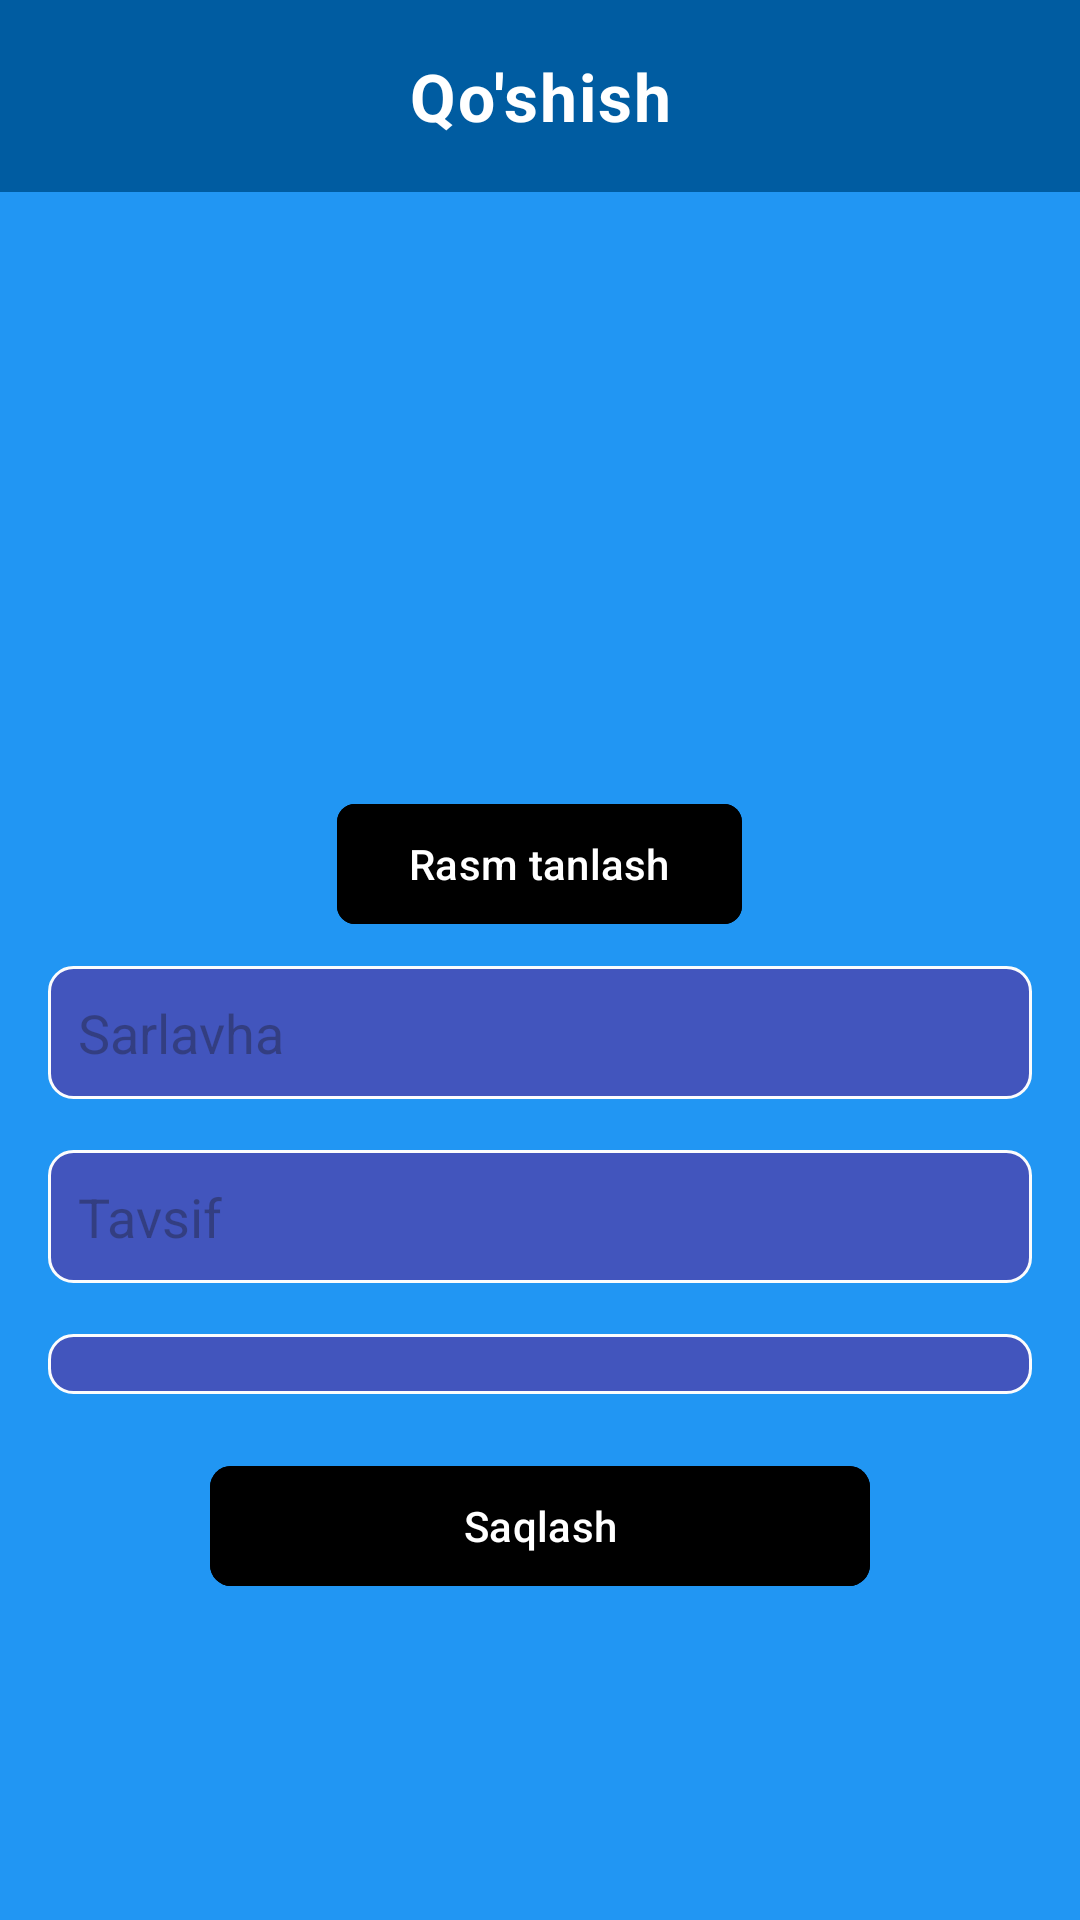

This screen was rendered from an Android layout file. Write that file and the resources it references.
<!-- AndroidManifest.xml: application theme Theme.LineLow -->
<!-- res/layout/fragment_add.xml -->
<?xml version="1.0" encoding="utf-8"?>
<LinearLayout xmlns:android="http://schemas.android.com/apk/res/android"
    xmlns:app="http://schemas.android.com/apk/res-auto"
    android:layout_width="match_parent"
    android:layout_height="match_parent"
    android:background="#2196F3"
    android:gravity="center_horizontal"
    android:orientation="vertical">

    <TextView
        android:layout_width="match_parent"
        android:layout_height="?actionBarSize"
        android:background="#005CA1"
        android:gravity="center"
        android:letterSpacing="0.03"
        android:text="Qo'shish"
        android:textAppearance="@style/TextAppearance.AppCompat.Large"
        android:textColor="@color/white"
        android:textStyle="bold" />

    <Space
        android:layout_width="match_parent"
        android:layout_height="30dp" />

    <ImageView
        android:id="@+id/imageView"
        android:layout_width="140dp"
        android:layout_height="140dp"
        android:layout_marginVertical="15dp"
        android:scaleType="centerInside"
        android:src="@drawable/ic_launcher_foreground" />

    <com.google.android.material.button.MaterialButton
        android:id="@+id/selectImageButton"
        android:layout_width="wrap_content"
        android:layout_height="wrap_content"
        android:backgroundTint="@color/black"
        android:text="Rasm tanlash"
        app:cornerRadius="6dp" />

    <EditText
        android:id="@+id/titleEditText"
        android:layout_width="match_parent"
        android:layout_height="wrap_content"
        android:layout_marginHorizontal="16dp"
        android:layout_marginTop="10dp"
        android:background="@drawable/bg_item"
        android:hint="Sarlavha"
        android:padding="10dp" />

    <EditText
        android:id="@+id/descEditText"
        android:layout_width="match_parent"
        android:layout_height="wrap_content"
        android:layout_marginHorizontal="16dp"
        android:layout_marginVertical="17dp"
        android:background="@drawable/bg_item"
        android:hint="Tavsif"
        android:padding="10dp" />

    <Spinner
        android:id="@+id/categorySpinner"
        android:layout_width="match_parent"
        android:layout_height="wrap_content"
        android:layout_marginHorizontal="16dp"
        android:background="@drawable/bg_item"
        android:padding="10dp" />

    <com.google.android.material.button.MaterialButton
        android:id="@+id/saveButton"
        android:layout_width="220dp"
        android:layout_height="wrap_content"
        android:layout_marginTop="20dp"
        android:backgroundTint="@color/black"
        android:text="Saqlash"
        app:cornerRadius="7dp" />
</LinearLayout>
<!-- resources referenced by this layout -->
<resources>
  <!-- drawable bg_item (drawable) -->
  <?xml version="1.0" encoding="utf-8"?>
  <shape xmlns:android="http://schemas.android.com/apk/res/android">
      <corners android:radius="8dp"/>
      <stroke android:color="#FBFCFD"
          android:width="1dp"/>
      <solid android:color="#4255BD"/>
  </shape>
  <style name="Theme.LineLow" parent="Base.Theme.LineLow" />
  <style name="Base.Theme.LineLow" parent="Theme.Material3.DayNight.NoActionBar">
          
          
      </style>
  <!-- not gathered from this repository: default colours our renderer supplied (Android Studio template values) -->
  <color name="black">#FF000000</color>
  <color name="white">#FFFFFFFF</color>
</resources>
